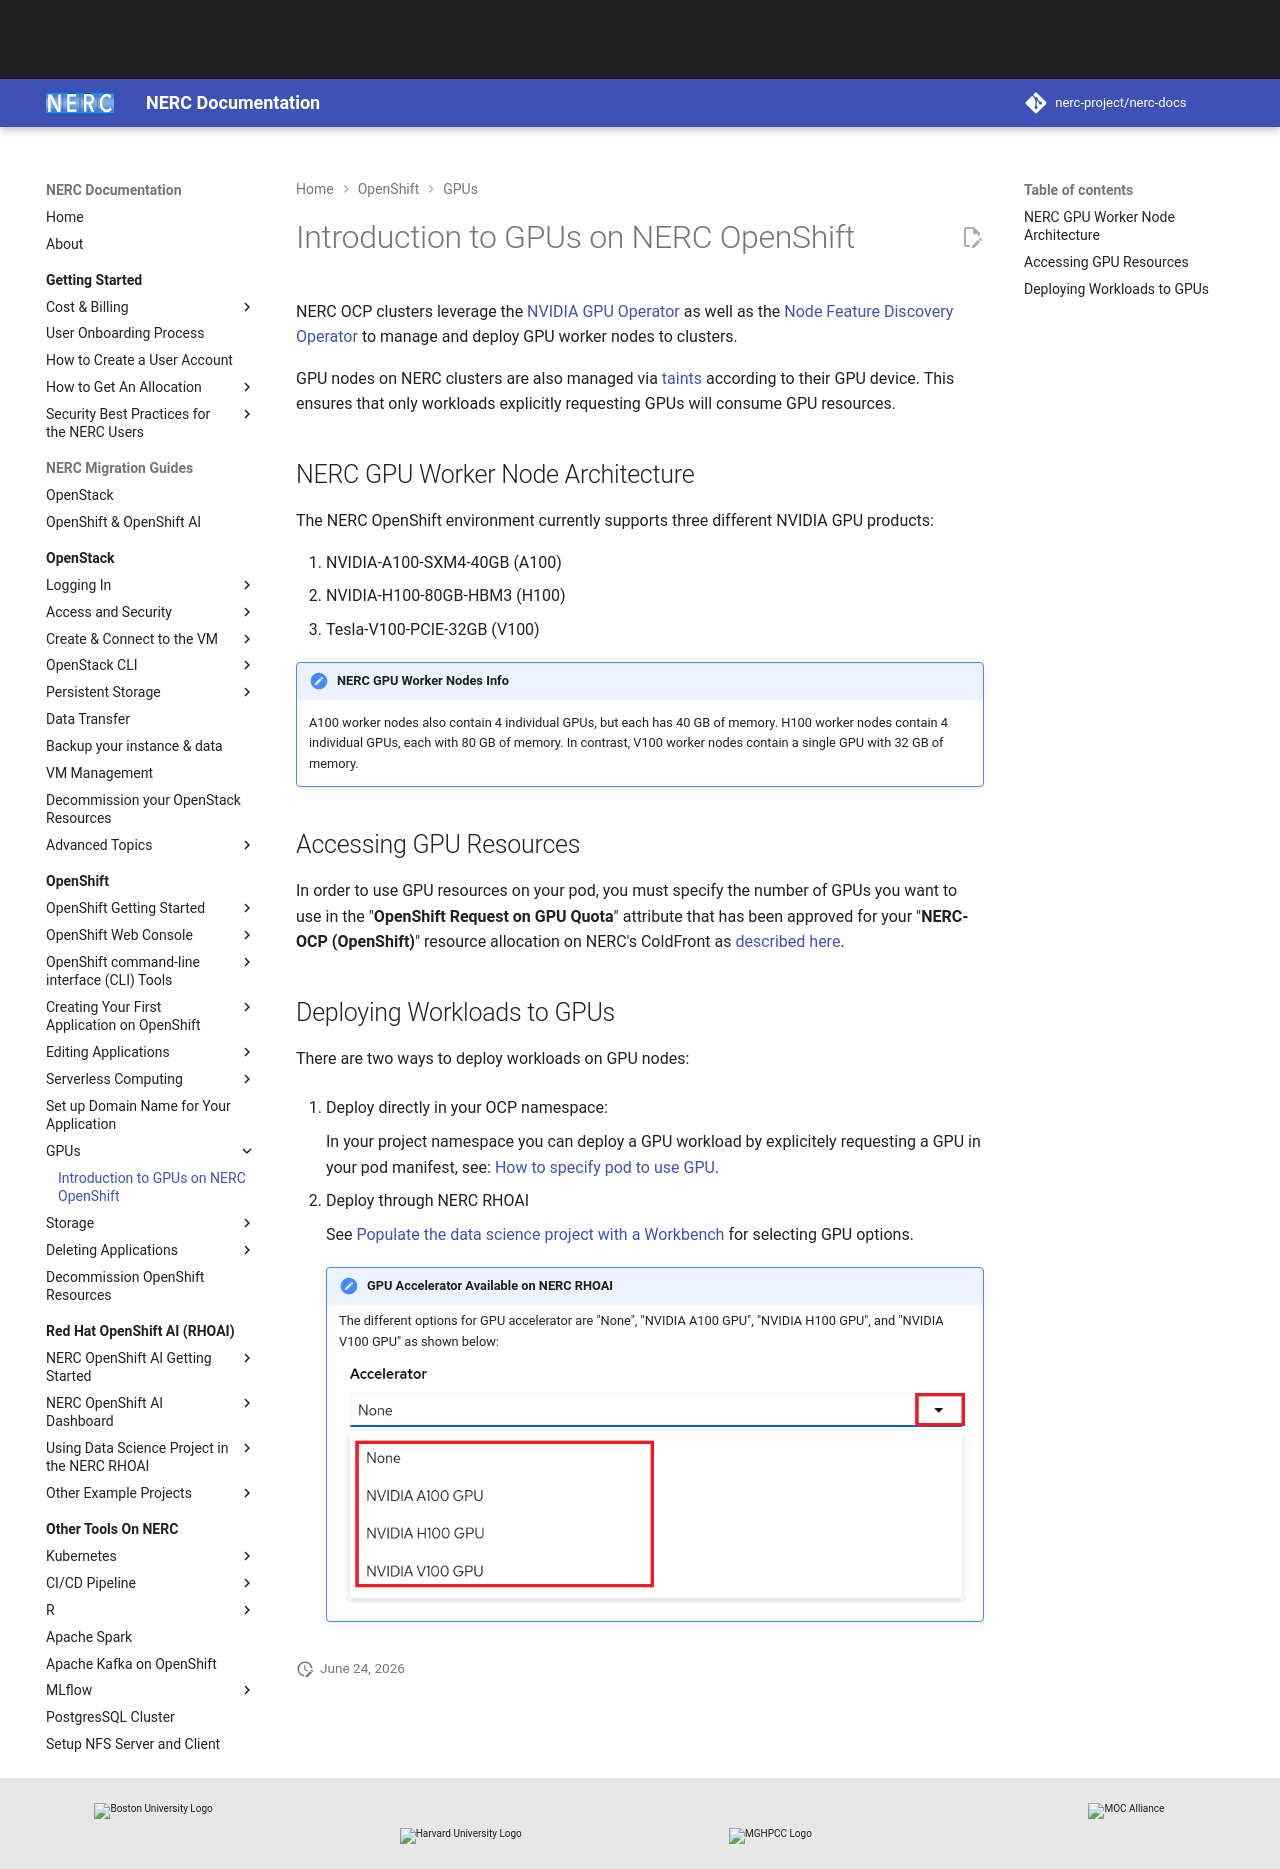

repository: nerc-project/nerc-docs · page: openshift/gpus/intro-to-gpus-on-nerc-ocp/index.html · generator: mkdocs

# Introduction to GPUs on NERC OpenShift

NERC OCP clusters leverage the [NVIDIA GPU Operator](https://docs.nvidia.com/datacenter/cloud-native/gpu-operator/latest/index.html)
as well as the [Node Feature Discovery Operator](https://docs.redhat.com/en/documentation/openshift_container_platform/4.19/html/specialized_hardware_and_driver_enablement/psap-node-feature-discovery-operator)
to manage and deploy GPU worker nodes to clusters.

GPU nodes on NERC clusters are also managed via
[taints](https://kubernetes.io/docs/concepts/scheduling-eviction/taint-and-toleration/)
according to their GPU device. This ensures that only workloads explicitly
requesting GPUs will consume GPU resources.

## NERC GPU Worker Node Architecture

The NERC OpenShift environment currently supports three different NVIDIA GPU
 products:

1. NVIDIA-A100-SXM4-40GB (A100)
2. NVIDIA-H100-80GB-HBM3 (H100)
3. Tesla-V100-PCIE-32GB (V100)

!!! note "NERC GPU Worker Nodes Info"

    A100 worker nodes also contain 4 individual GPUs, but each has 40 GB of memory.
    H100 worker nodes contain 4 individual GPUs, each with 80 GB of memory.
    In contrast, V100 worker nodes contain a single GPU with 32 GB of memory.

## Accessing GPU Resources

In order to use GPU resources on your pod, you must specify the number of GPUs
you want to use in the "**OpenShift Request on GPU Quota**" attribute that has
been approved for your "**NERC-OCP (OpenShift)**" resource allocation on NERC's
ColdFront as [described here](../../get-started/allocation/allocation-details.md#pi-and-manager-allocation-view-of-openshift-resource-allocation).

## Deploying Workloads to GPUs

There are two ways to deploy workloads on GPU nodes:

1. Deploy directly in your OCP namespace:

    In your project namespace you can deploy a GPU workload by explicitely requesting
    a GPU in your pod manifest, see: [How to specify pod to use GPU](../applications/scaling-and-performance-guide.md#how-to-specify-pod-to-use-gpu).

2. Deploy through NERC RHOAI

    See [Populate the data science project with a Workbench](../../openshift-ai/data-science-project/using-projects-the-rhoai.md#populate-the-data-science-project-with-a-workbench)
    for selecting GPU options.

    !!! note "GPU Accelerator Available on NERC RHOAI"

        The different options for GPU accelerator are "None", "NVIDIA A100 GPU",
        "NVIDIA H100 GPU", and "NVIDIA V100 GPU" as shown below:

        ![NVIDIA GPU Accelerator](images/gpu_accelerator.png)
